Run: headless pygame with SDL's dummy video driver; simulated clock (each Clock.tick advances the game by its frame time, no real sleeping); random seed 0; keys injected as events and as key.get_pressed() state; no mouse input.
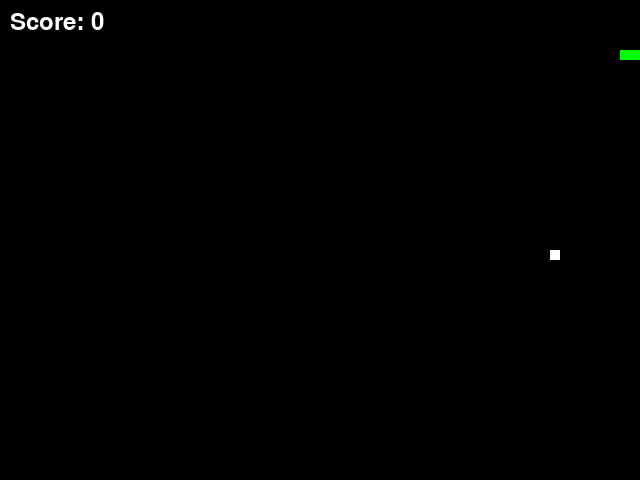
Frame 1 of 1 · flips 1–60 · no input (game ended)

The pygame program that drew these frames:

import pygame
import random

# Initialize pygame
pygame.init()

# Set up display
width, height = 640, 480
display = pygame.display.set_mode((width, height))
pygame.display.set_caption("Snake Game")

# Colors
black = (0, 0, 0)
white = (255, 255, 255)
green = (0, 255, 0)
red = (255, 0, 0)

# Snake and food
snake_position = [100, 50]
snake_body = [[100, 50], [90, 50], [80, 50]]
food_position = [random.randrange(1, (width//10)) * 10,
                 random.randrange(1, (height//10)) * 10]
food_spawn = True

# Directions
direction = 'RIGHT'
change_to = direction

# Score
score = 0

# Speed
speed = 15

# Game Over
game_over = False

# Score font
font = pygame.font.Font(None, 36)

# Main Function
def gameLoop():
    global direction
    global change_to
    global snake_position
    global food_position
    global food_spawn
    global score
    global game_over

    while not game_over:
        for event in pygame.event.get():
            if event.type == pygame.QUIT:
                pygame.quit()
                quit()
            elif event.type == pygame.KEYDOWN:
                if event.key == pygame.K_UP:
                    change_to = 'UP'
                if event.key == pygame.K_DOWN:
                    change_to = 'DOWN'
                if event.key == pygame.K_LEFT:
                    change_to = 'LEFT'
                if event.key == pygame.K_RIGHT:
                    change_to = 'RIGHT'

        # Validation of direction
        if change_to == 'UP' and not direction == 'DOWN':
            direction = 'UP'
        if change_to == 'DOWN' and not direction == 'UP':
            direction = 'DOWN'
        if change_to == 'LEFT' and not direction == 'RIGHT':
            direction = 'LEFT'
        if change_to == 'RIGHT' and not direction == 'LEFT':
            direction = 'RIGHT'

        # Moving the snake
        if direction == 'UP':
            snake_position[1] -= 10
        if direction == 'DOWN':
            snake_position[1] += 10
        if direction == 'LEFT':
            snake_position[0] -= 10
        if direction == 'RIGHT':
            snake_position[0] += 10

        # Snake body growing mechanism
        snake_body.insert(0, list(snake_position))
        if snake_position[0] == food_position[0] and snake_position[1] == food_position[1]:
            score += 1
            food_spawn = False
        else:
            snake_body.pop()

        if not food_spawn:
            food_position = [random.randrange(1, (width//10)) * 10,
                             random.randrange(1, (height//10)) * 10]
        food_spawn = True

        # Draw the snake and food
        display.fill(black)
        for pos in snake_body:
            pygame.draw.rect(display, green,
                             pygame.Rect(pos[0], pos[1], 10, 10))

        pygame.draw.rect(display, white,
                         pygame.Rect(food_position[0], food_position[1], 10, 10))

        # Draw the score
        score_text = font.render(f"Score: {score}", True, white)
        display.blit(score_text, (10, 10))

        # Game Over conditions
        if snake_position[0] < 0 or snake_position[0] > width-10:
            game_over = True
        if snake_position[1] < 0 or snake_position[1] > height-10:
            game_over = True

        for block in snake_body[1:]:
            if snake_position[0] == block[0] and snake_position[1] == block[1]:
                game_over = True

        pygame.display.update()
        pygame.time.Clock().tick(speed)

    pygame.quit()
    quit()

# Calling the main function
gameLoop()

# August31 edit
# I have edited this file.

# This is the changes for the Fixtemp

# testbranch changes

# fixtemp1 changes
